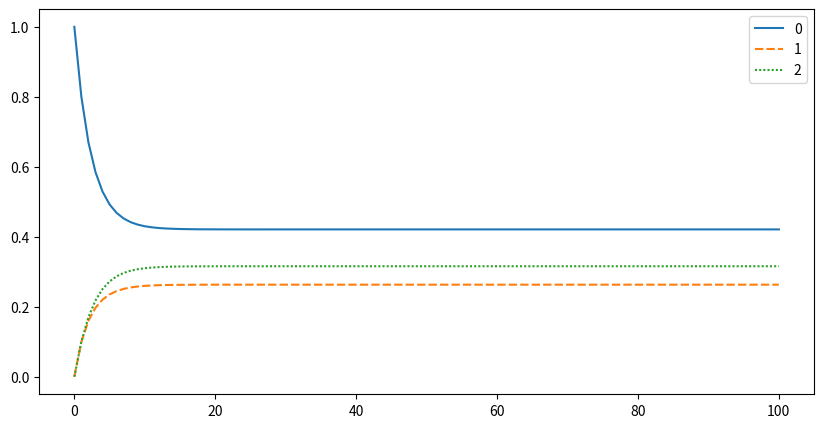

Here is the Python script that generated this plot:
import numpy as np 
import pandas as pd 
import seaborn as sns 
import matplotlib.pyplot as plt

P = np.array([[0.8,0.1,0.1],
              [0.2,0.6,0.2], 
              [0.1,0.2,0.7]])

state=np.array([[1.0,0.0,0.0]]) 
stateHist=state 
dfStateHist=pd.DataFrame(state) 
distr_hist = [[0,0,0]] 

for x in range(100): 
    state=np.dot(state,P)
    stateHist=np.append(stateHist,state,axis=0) 
    dfDistrHist = pd.DataFrame(stateHist) 

plt.figure(figsize=(10,5)) 
print(dfDistrHist) 
sns.lineplot(data=dfDistrHist)